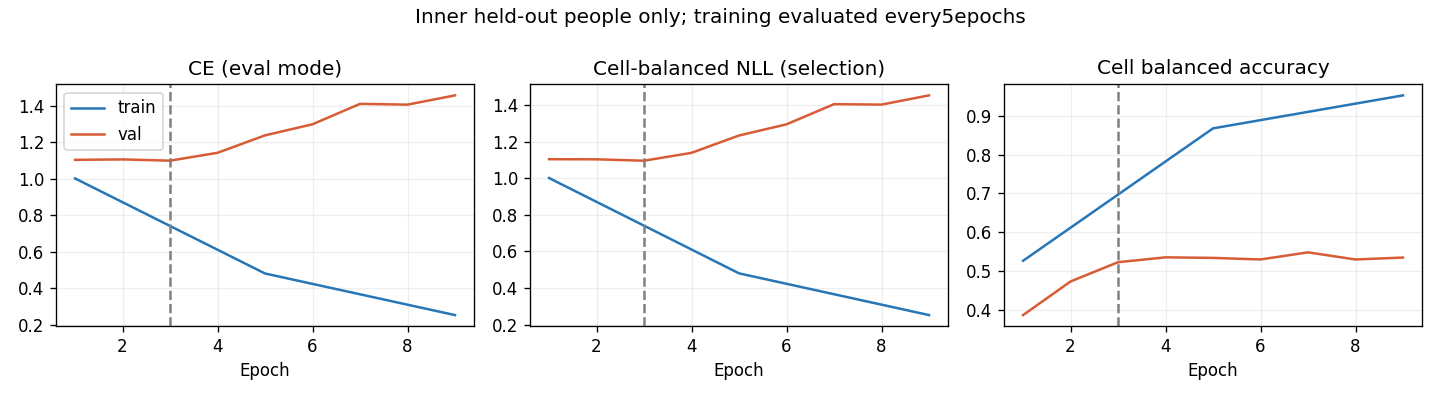

The table this chart was drawn from, first rows:
epoch, optimization_ce, train_ce, train_cell_nll, train_cell_ba, val_ce, val_cell_nll, val_cell_ba
1, 1.115, 1.001, 1.001, 0.5259, 1.103, 1.103, 0.3857
2, 0.9396, , , , 1.105, 1.103, 0.4726
3, 0.7965, , , , 1.098, 1.095, 0.5223
4, 0.6551, , , , 1.142, 1.138, 0.5349
5, 0.5553, 0.48, 0.4799, 0.8679, 1.237, 1.233, 0.5334
6, 0.4563, , , , 1.298, 1.294, 0.5294
7, 0.3937, , , , 1.41, 1.404, 0.5477
8, 0.3447, , , , 1.406, 1.402, 0.5293
9, 0.2881, 0.252, 0.252, 0.9531, 1.456, 1.452, 0.5343
